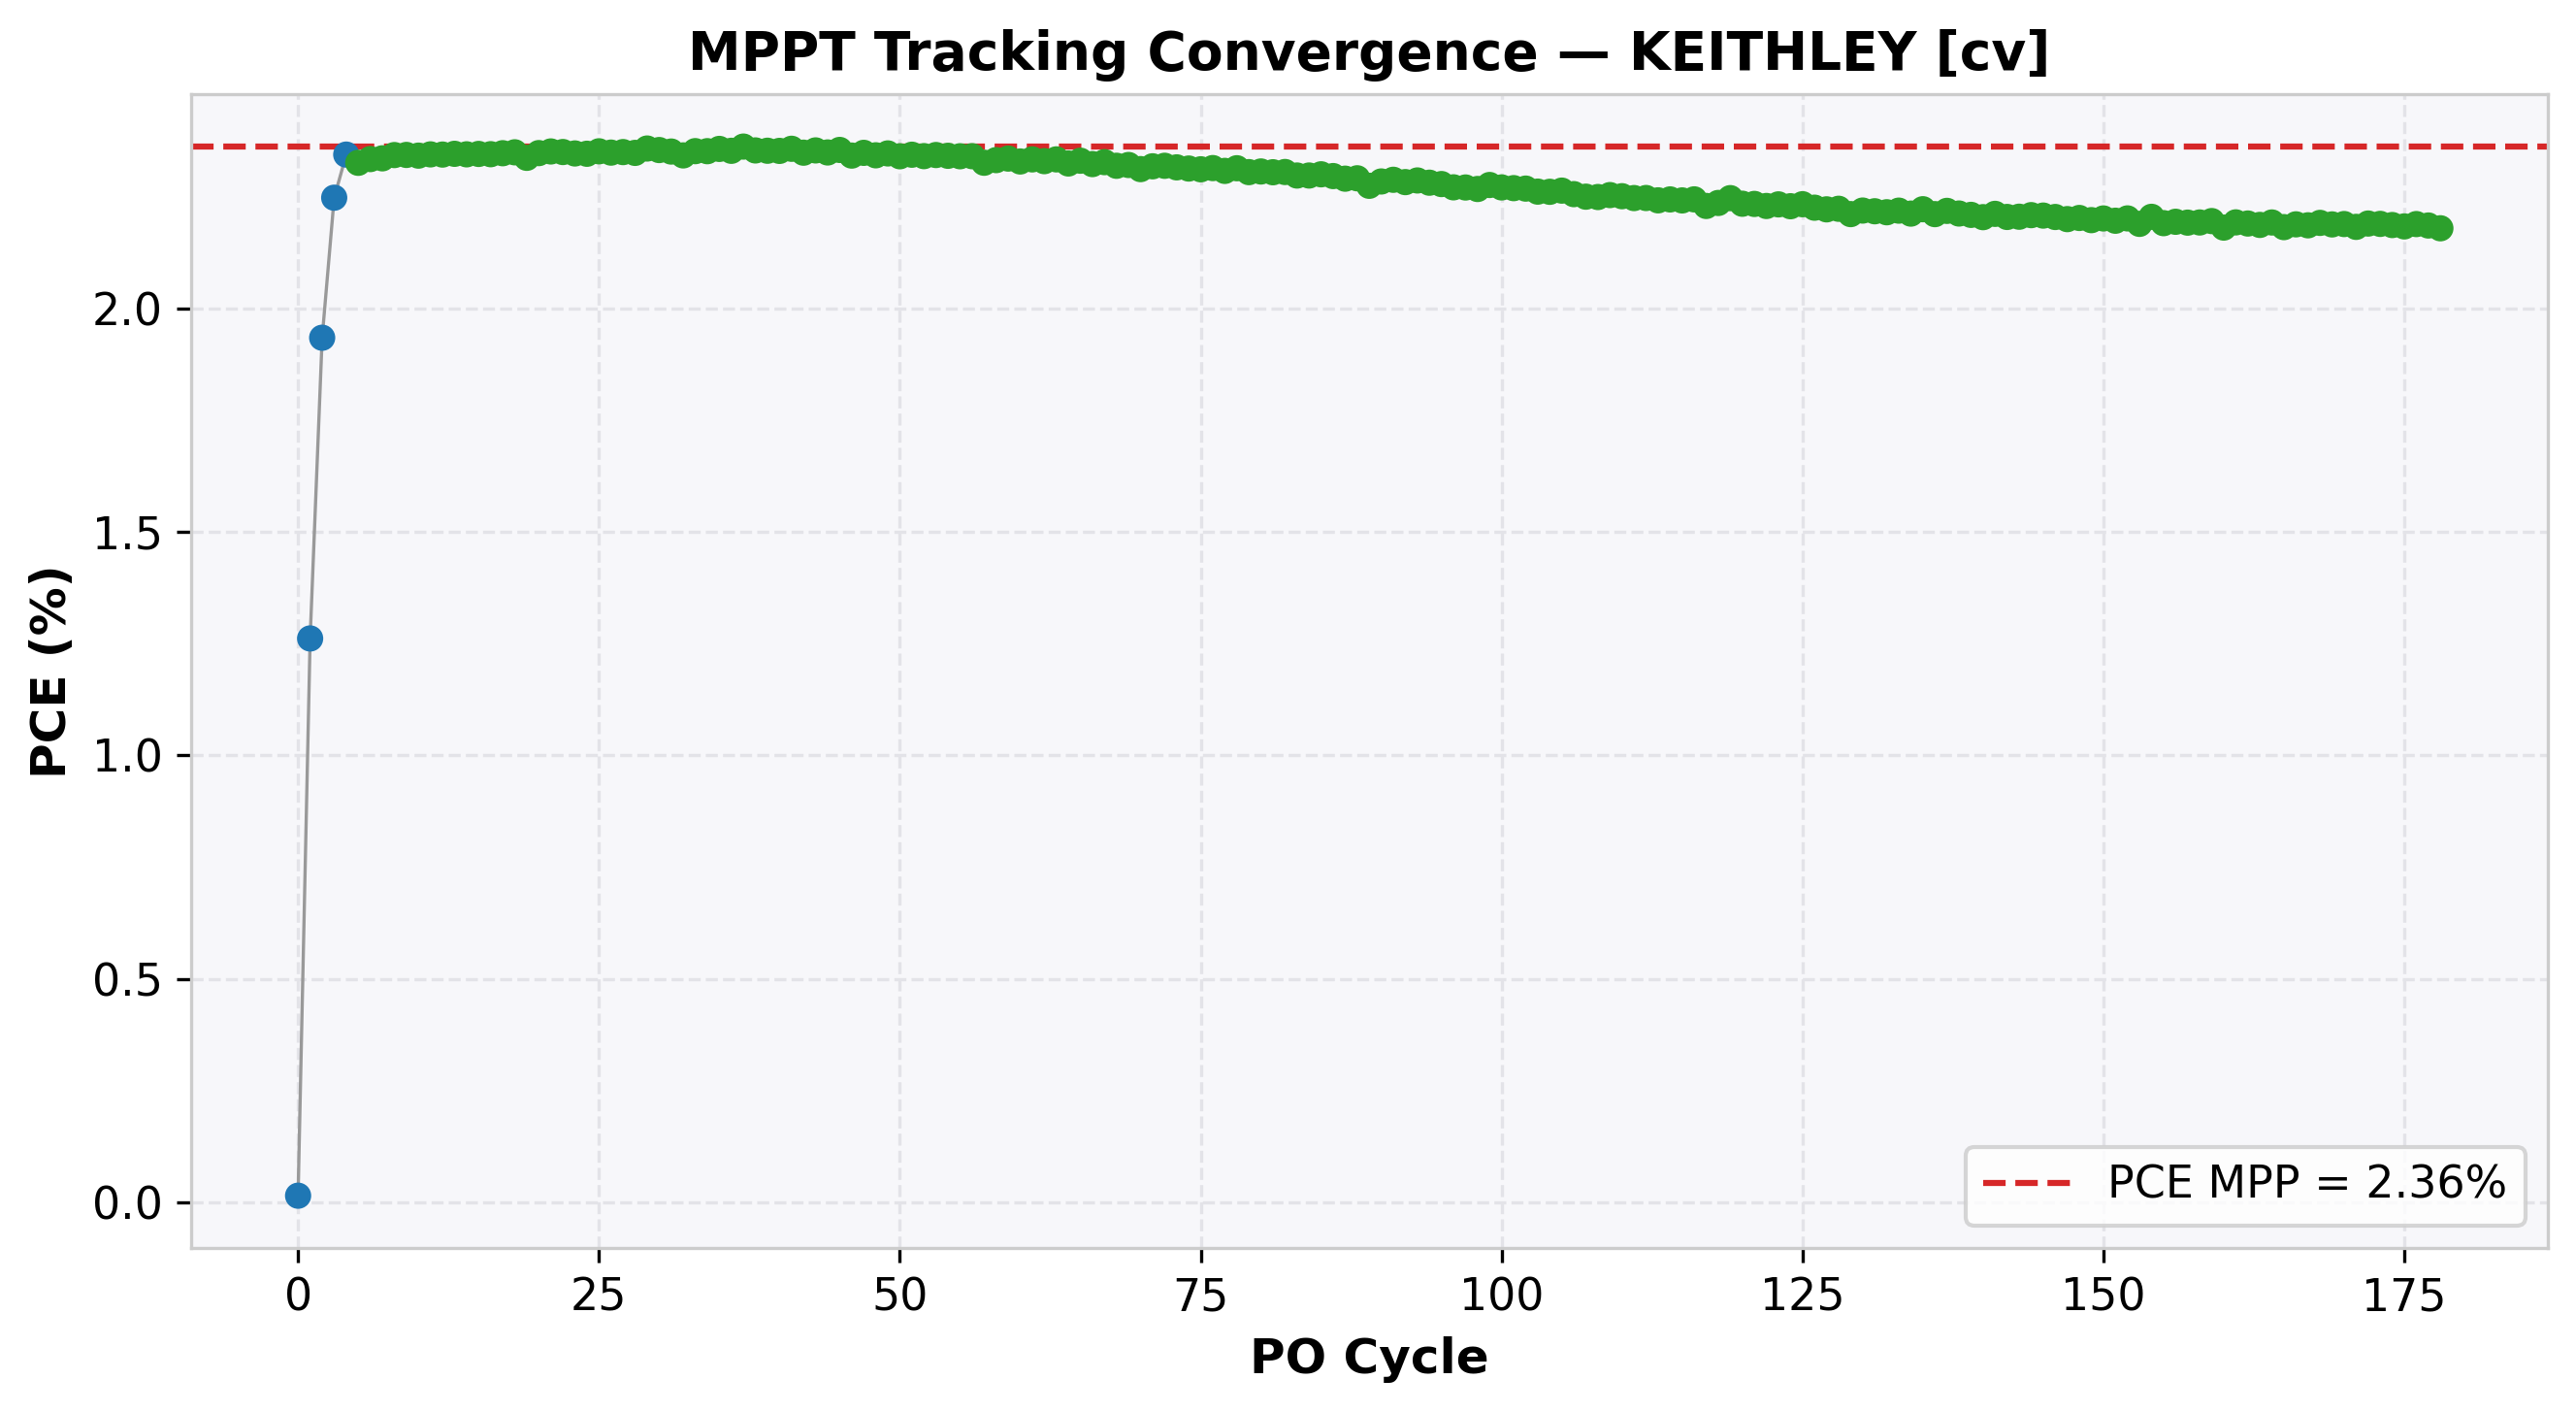

The data file committed next to this chart (first rows):
cycle, time(s), voltage(V), j_current(mA/cm²), power(mW), power_density(mW/cm²), PCE(%), direction, step, mode
0, 15.09, 1.03, -0.01417, 0.07298, 0.0146, 0.0146, -1, 0.05, EXPLORE
1, 15.51, 0.9803, -1.287, 6.307, 1.261, 1.261, -1, 0.05, EXPLORE
2, 16.09, 0.9303, -2.079, 9.672, 1.934, 1.934, -1, 0.05, EXPLORE
3, 16.43, 0.8803, -2.553, 11.24, 2.248, 2.248, -1, 0.05, EXPLORE
4, 16.68, 0.8303, -2.823, 11.72, 2.344, 2.344, -1, 0.05, EXPLORE
5, 16.94, 0.7803, -2.981, 11.63, 2.326, 2.326, 1, 0.01, REFINE
6, 17.19, 0.7903, -2.953, 11.67, 2.334, 2.334, 1, 0.01, REFINE
7, 17.44, 0.8003, -2.919, 11.68, 2.336, 2.336, 1, 0.01, REFINE
8, 17.69, 0.8103, -2.892, 11.72, 2.343, 2.343, 1, 0.01, REFINE
9, 17.94, 0.8203, -2.857, 11.72, 2.343, 2.343, 1, 0.01, REFINE
10, 18.19, 0.8303, -2.82, 11.71, 2.342, 2.342, -1, 0.01, REFINE
11, 18.44, 0.8203, -2.858, 11.72, 2.345, 2.345, -1, 0.01, REFINE
12, 18.69, 0.8103, -2.893, 11.72, 2.344, 2.344, 1, 0.01, REFINE
13, 18.94, 0.8203, -2.86, 11.73, 2.346, 2.346, 1, 0.01, REFINE
14, 19.19, 0.8303, -2.824, 11.72, 2.345, 2.345, -1, 0.01, REFINE
15, 19.44, 0.8203, -2.859, 11.73, 2.346, 2.346, -1, 0.01, REFINE
16, 19.69, 0.8103, -2.894, 11.73, 2.345, 2.345, 1, 0.01, REFINE
17, 19.94, 0.8203, -2.861, 11.74, 2.347, 2.347, 1, 0.01, REFINE
18, 20.19, 0.8303, -2.829, 11.75, 2.349, 2.349, 1, 0.01, REFINE
19, 20.44, 0.8403, -2.781, 11.68, 2.337, 2.337, -1, 0.01, REFINE
20, 20.69, 0.8303, -2.827, 11.74, 2.348, 2.348, -1, 0.01, REFINE
21, 20.94, 0.8203, -2.866, 11.76, 2.351, 2.351, -1, 0.01, REFINE
22, 21.19, 0.8103, -2.9, 11.75, 2.35, 2.35, 1, 0.01, REFINE
23, 21.44, 0.8203, -2.861, 11.73, 2.347, 2.347, -1, 0.01, REFINE
24, 21.69, 0.8103, -2.895, 11.73, 2.346, 2.346, 1, 0.01, REFINE
25, 21.94, 0.8203, -2.867, 11.76, 2.352, 2.352, 1, 0.01, REFINE
26, 22.19, 0.8303, -2.829, 11.74, 2.349, 2.349, -1, 0.01, REFINE
27, 22.44, 0.8203, -2.864, 11.75, 2.35, 2.35, -1, 0.01, REFINE
28, 22.69, 0.8103, -2.898, 11.74, 2.348, 2.348, 1, 0.01, REFINE
29, 22.93, 0.8203, -2.874, 11.79, 2.358, 2.358, 1, 0.01, REFINE
30, 23.18, 0.8303, -2.835, 11.77, 2.354, 2.354, -1, 0.01, REFINE
31, 23.43, 0.8203, -2.866, 11.75, 2.351, 2.351, 1, 0.01, REFINE
32, 23.68, 0.8303, -2.821, 11.71, 2.342, 2.342, -1, 0.01, REFINE
33, 23.93, 0.8203, -2.867, 11.76, 2.352, 2.352, -1, 0.01, REFINE
34, 24.18, 0.8103, -2.902, 11.76, 2.352, 2.352, 1, 0.01, REFINE
35, 24.42, 0.8203, -2.873, 11.78, 2.357, 2.357, 1, 0.01, REFINE
36, 24.68, 0.8303, -2.833, 11.76, 2.353, 2.353, -1, 0.01, REFINE
37, 24.92, 0.8203, -2.879, 11.81, 2.362, 2.362, -1, 0.01, REFINE
38, 25.17, 0.8103, -2.904, 11.77, 2.353, 2.353, 1, 0.01, REFINE
39, 25.42, 0.8203, -2.868, 11.76, 2.353, 2.353, -1, 0.01, REFINE
40, 25.68, 0.8103, -2.903, 11.76, 2.352, 2.352, 1, 0.01, REFINE
41, 25.92, 0.8203, -2.873, 11.79, 2.357, 2.357, 1, 0.01, REFINE
42, 26.17, 0.8303, -2.828, 11.74, 2.348, 2.348, -1, 0.01, REFINE
43, 26.42, 0.8203, -2.869, 11.77, 2.354, 2.354, -1, 0.01, REFINE
44, 26.67, 0.8103, -2.899, 11.74, 2.349, 2.349, 1, 0.01, REFINE
45, 26.92, 0.8203, -2.87, 11.77, 2.355, 2.355, 1, 0.01, REFINE
46, 27.18, 0.8303, -2.821, 11.71, 2.342, 2.342, -1, 0.01, REFINE
47, 27.43, 0.8203, -2.862, 11.74, 2.348, 2.348, -1, 0.01, REFINE
48, 27.68, 0.8103, -2.891, 11.71, 2.343, 2.343, 1, 0.01, REFINE
49, 27.93, 0.8203, -2.861, 11.73, 2.347, 2.347, 1, 0.01, REFINE
50, 28.18, 0.8303, -2.819, 11.7, 2.34, 2.34, -1, 0.01, REFINE
51, 28.43, 0.8203, -2.857, 11.72, 2.344, 2.344, -1, 0.01, REFINE
52, 28.68, 0.8103, -2.889, 11.7, 2.341, 2.341, 1, 0.01, REFINE
53, 28.93, 0.8203, -2.856, 11.72, 2.343, 2.343, 1, 0.01, REFINE
54, 29.18, 0.8303, -2.82, 11.71, 2.341, 2.341, -1, 0.01, REFINE
55, 29.43, 0.8203, -2.853, 11.7, 2.34, 2.34, 1, 0.01, REFINE
56, 29.68, 0.8303, -2.819, 11.7, 2.341, 2.341, 1, 0.01, REFINE
57, 29.93, 0.8403, -2.768, 11.63, 2.326, 2.326, -1, 0.01, REFINE
58, 30.18, 0.8303, -2.808, 11.66, 2.332, 2.332, -1, 0.01, REFINE
59, 30.43, 0.8203, -2.847, 11.68, 2.335, 2.335, -1, 0.01, REFINE
... 119 more rows
